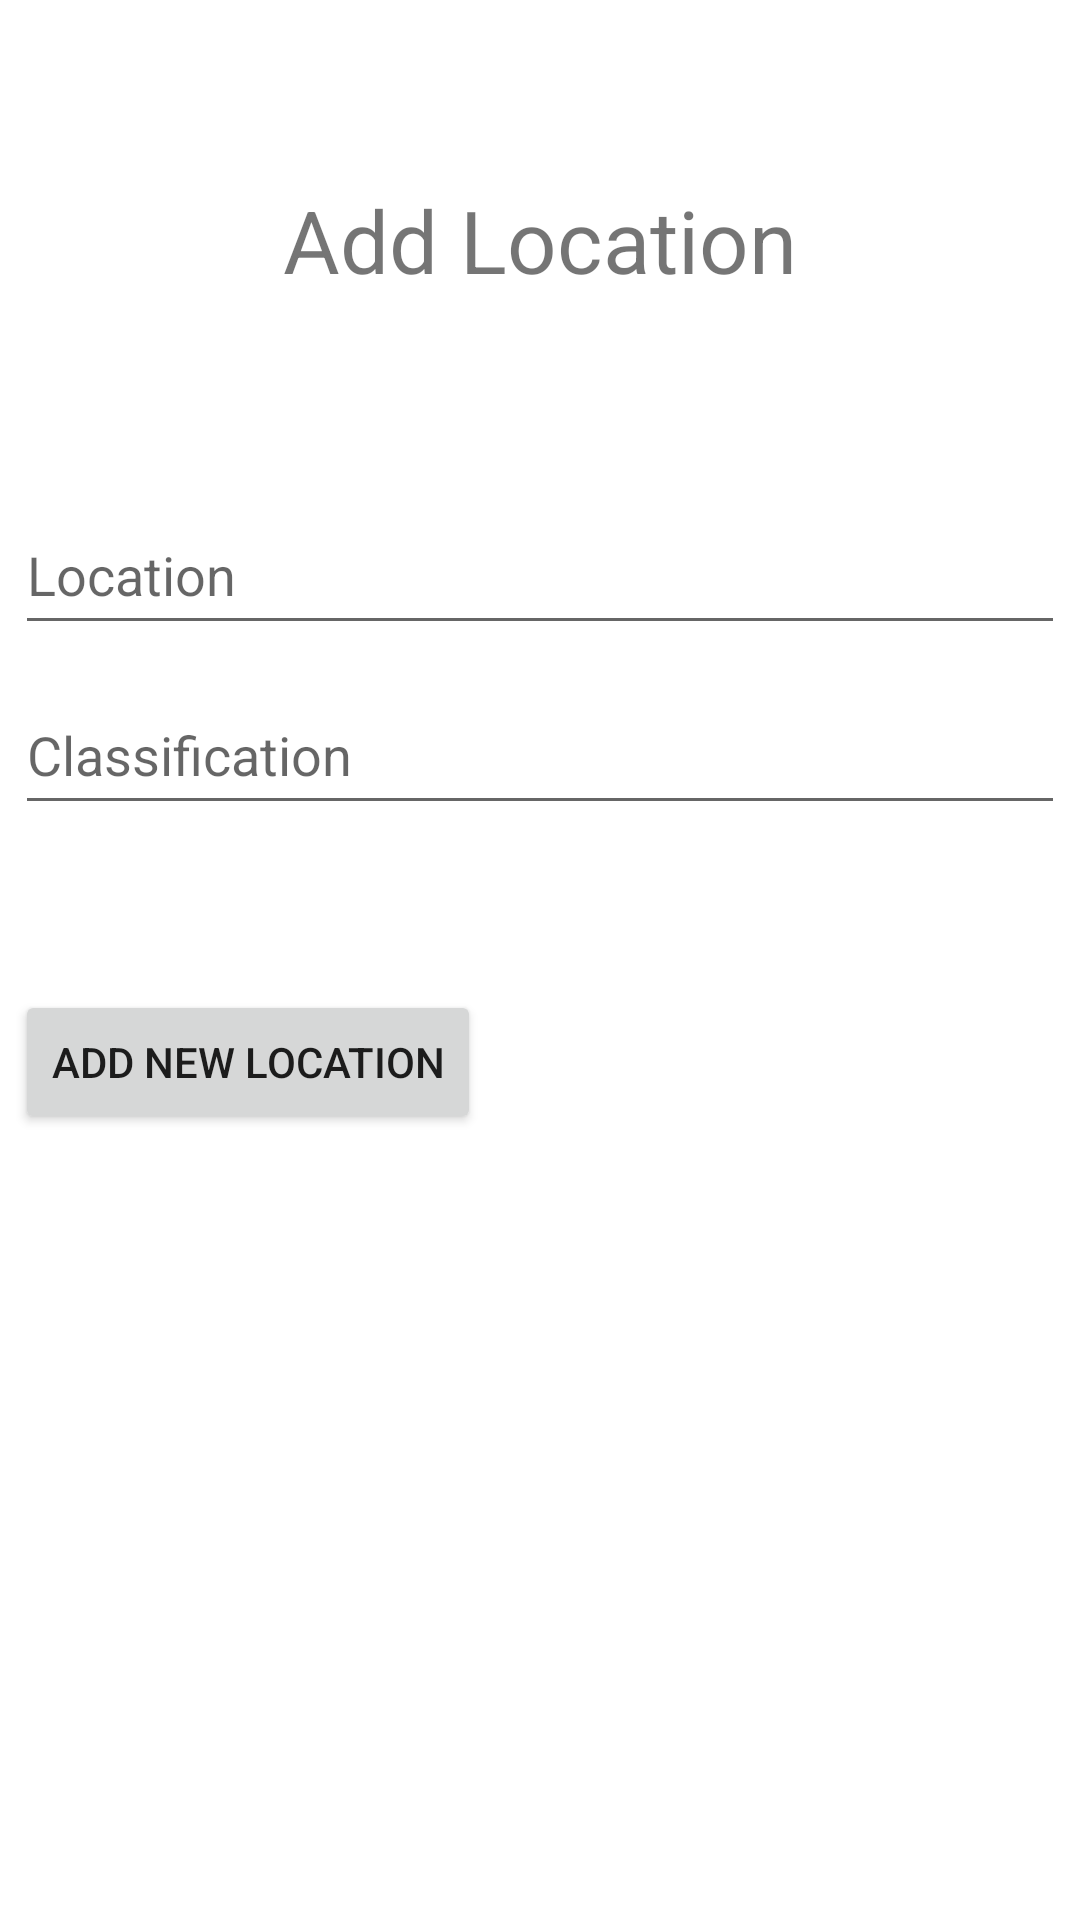

The Android layout XML behind this screen, and the referenced resources:
<!-- AndroidManifest.xml: application theme Theme.Supervisor_ -->
<!-- res/layout/activity_add_loaction.xml -->
<?xml version="1.0" encoding="utf-8"?>
<androidx.constraintlayout.widget.ConstraintLayout xmlns:android="http://schemas.android.com/apk/res/android"
    xmlns:app="http://schemas.android.com/apk/res-auto"
    xmlns:tools="http://schemas.android.com/tools"
    android:layout_width="match_parent"
    android:layout_height="match_parent"
    tools:context=".AddLoaction">
    <LinearLayout
        android:layout_width="match_parent"
        android:layout_height="match_parent"
        android:orientation="vertical"
        app:layout_constraintBottom_toBottomOf="parent"
        app:layout_constraintEnd_toEndOf="parent"
        app:layout_constraintStart_toStartOf="parent"
        app:layout_constraintTop_toTopOf="parent">


        <LinearLayout
            android:layout_width="match_parent"
            android:layout_height="match_parent"
            android:orientation="vertical"
            android:layout_weight="3"
            android:gravity="center">
            <TextView
                android:layout_width="wrap_content"
                android:layout_height="wrap_content"
                android:text="Add Location"
                android:textSize="29sp" />

        </LinearLayout>

        <LinearLayout
            android:layout_width="match_parent"
            android:layout_height="match_parent"
            android:orientation="vertical"
            android:layout_weight="1">
            <EditText
                android:id="@+id/NewLocation"
                android:layout_width="match_parent"
                android:layout_height="50dp"
                android:hint="Location"
                android:inputType="text"
                android:importantForAutofill="no"
                android:layout_margin="5dp"
                android:maxLines="1"/>
            <EditText
                android:id="@+id/NewClassification"
                android:layout_width="match_parent"
                android:layout_height="50dp"
                android:hint="Classification"
                android:inputType="text"
                android:importantForAutofill="no"
                android:layout_margin="5dp"
                android:maxLines="1"/>

            <Button
                android:id="@+id/btn_AddNewLocation"
                android:layout_width="wrap_content"
                android:layout_height="wrap_content"
                android:text="Add new Location"
                android:layout_marginTop="50dp"
                android:layout_marginLeft="5dp"/>

        </LinearLayout>
    </LinearLayout>
</androidx.constraintlayout.widget.ConstraintLayout>
<!-- resources referenced by this layout -->
<resources>
  <style name="Theme.Supervisor_" parent="Theme.MaterialComponents.DayNight.DarkActionBar">
          
          <item name="colorPrimary">@color/purple_500</item>
          <item name="colorPrimaryVariant">@color/purple_700</item>
          <item name="colorOnPrimary">@color/white</item>
          
          <item name="colorSecondary">@color/teal_200</item>
          <item name="colorSecondaryVariant">@color/teal_700</item>
          <item name="colorOnSecondary">@color/black</item>
          
          <item name="android:statusBarColor" tools:targetApi="l">?attr/colorPrimaryVariant</item>
          
      </style>
  <!-- not gathered from this repository: default colours our renderer supplied (Android Studio template values) -->
  <color name="purple_500">#FF6200EE</color>
  <color name="purple_700">#FF3700B3</color>
  <color name="teal_200">#FF03DAC5</color>
  <color name="teal_700">#FF018786</color>
  <color name="black">#FF000000</color>
  <color name="white">#FFFFFFFF</color>
</resources>
